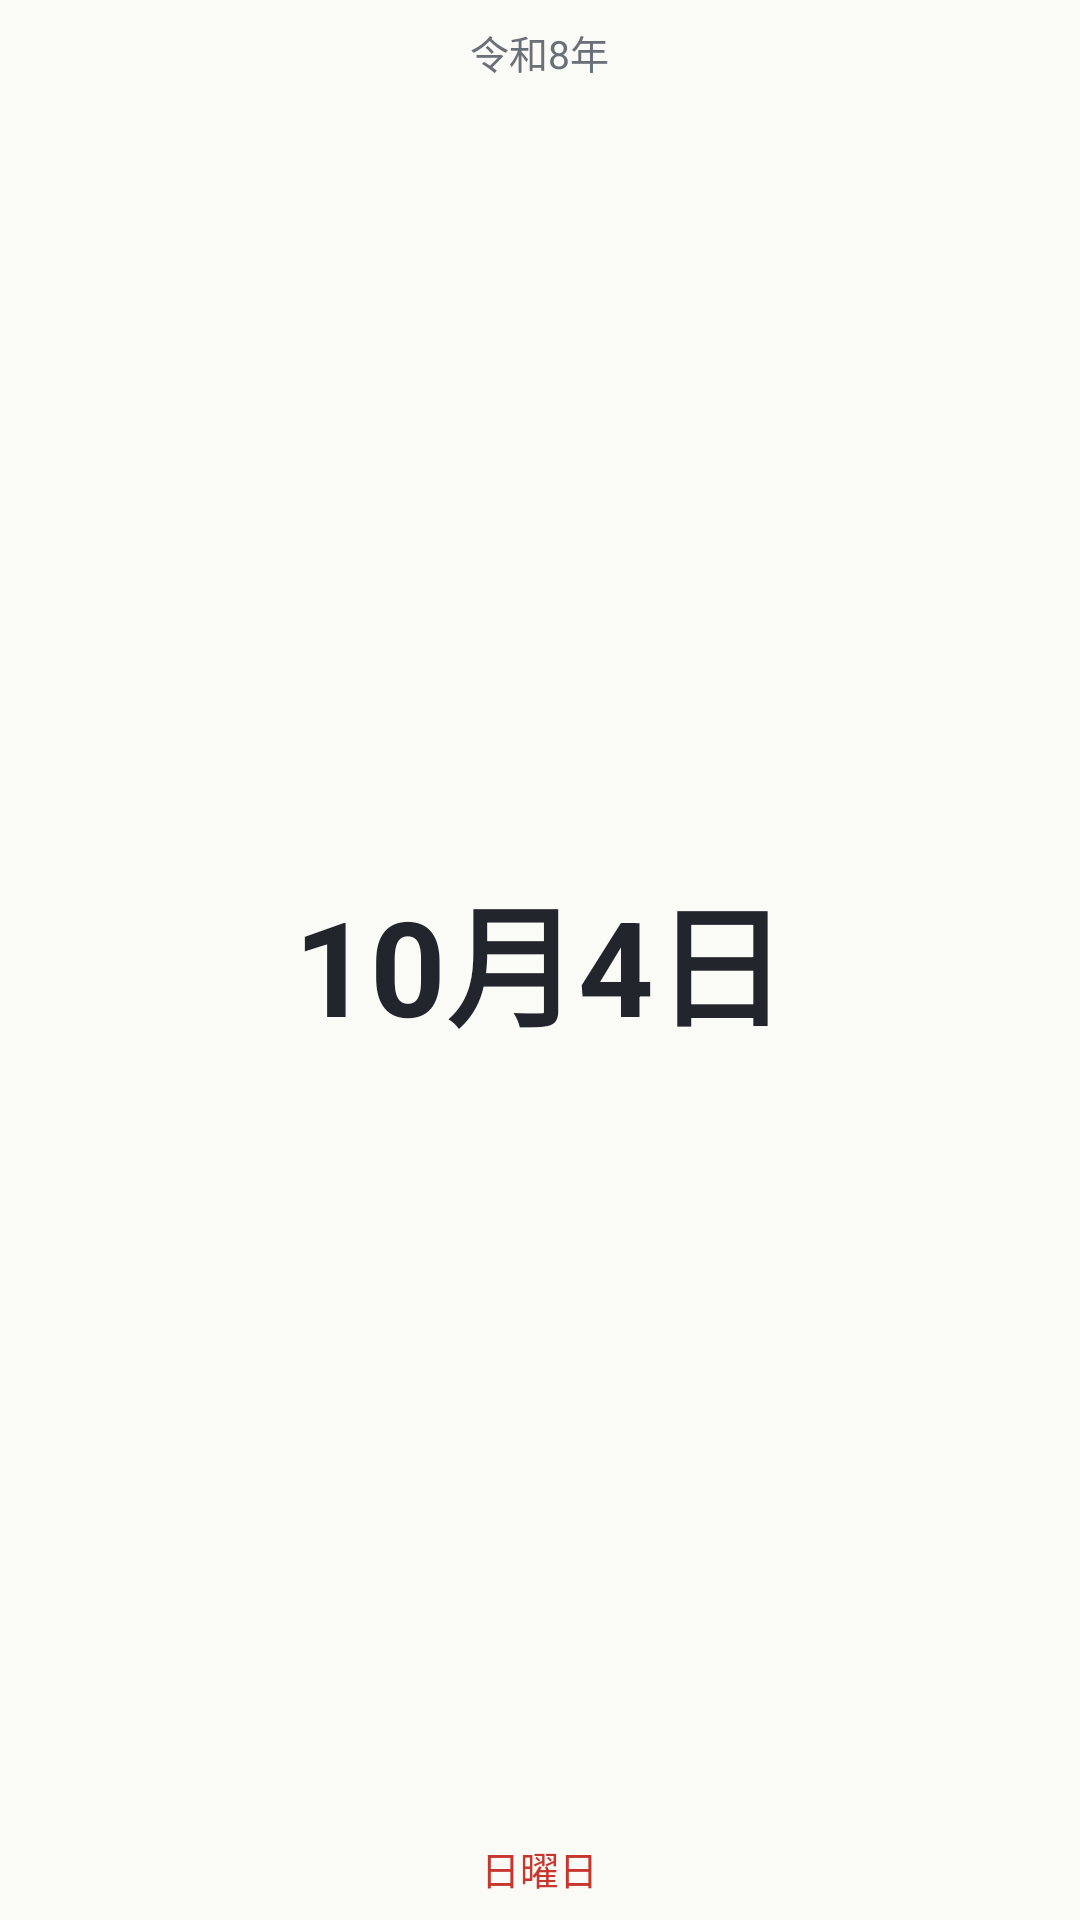

Write the Android layout XML for this screen, with the resource values it uses.
<!-- AndroidManifest.xml: application theme Theme.Koyomi -->
<!-- res/layout/widget_date.xml -->
<?xml version="1.0" encoding="utf-8"?>
<LinearLayout xmlns:android="http://schemas.android.com/apk/res/android"
    xmlns:tools="http://schemas.android.com/tools"
    android:id="@+id/widget_root"
    android:layout_width="match_parent"
    android:layout_height="match_parent"
    android:background="@drawable/widget_bg"
    android:gravity="center"
    android:orientation="vertical"
    android:paddingHorizontal="12dp"
    android:paddingVertical="8dp">

    <TextView
        android:id="@+id/widget_year"
        android:layout_width="wrap_content"
        android:layout_height="wrap_content"
        android:includeFontPadding="false"
        android:maxLines="1"
        android:text="令和8年"
        android:textColor="@color/widget_ink_soft"
        android:textSize="13sp"
        tools:ignore="HardcodedText" />

    <TextView
        android:id="@+id/widget_date"
        android:layout_width="match_parent"
        android:layout_height="0dp"
        android:layout_weight="1"
        android:autoSizeMaxTextSize="44sp"
        android:autoSizeMinTextSize="16sp"
        android:autoSizeTextType="uniform"
        android:gravity="center"
        android:includeFontPadding="false"
        android:maxLines="1"
        android:text="10月4日"
        android:textColor="@color/widget_ink"
        android:textStyle="bold"
        tools:ignore="HardcodedText" />

    <TextView
        android:id="@+id/widget_youbi"
        android:layout_width="wrap_content"
        android:layout_height="wrap_content"
        android:ellipsize="end"
        android:includeFontPadding="false"
        android:maxLines="1"
        android:text="日曜日"
        android:textColor="@color/widget_sunday"
        android:textSize="13sp"
        tools:ignore="HardcodedText" />
</LinearLayout>
<!-- resources referenced by this layout -->
<resources>
  <color name="widget_ink">#22252B</color>
  <color name="widget_ink_soft">#6B6F78</color>
  <color name="widget_sunday">#C8372D</color>
  <style name="Theme.Koyomi" parent="android:Theme.Material.Light.NoActionBar">
          <item name="android:windowBackground">@color/window</item>
      </style>
  <color name="window">#FAFAF7</color>
</resources>
